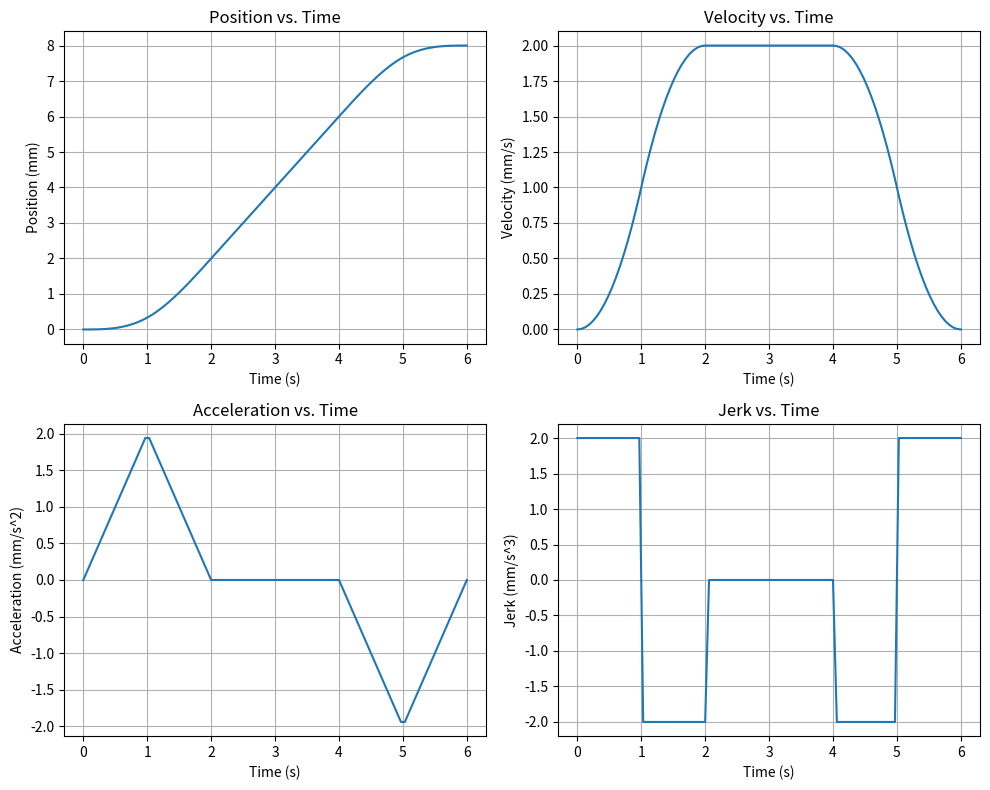

The matplotlib source for this figure:
import numpy as np
from scipy.optimize import newton


class FivePhaseProfile:
    ACC_TYPES = {
        "CV": 1,
        "ACC": 2,
        "DEC": 3,
        "ACC_CV": 4,
        "CV_DEC": 5,
        "ACC_DEC": 6,
        "ACC_CV_DEC": 7,
    }

    def __init__(self, v_str, v_end, arc_length, v_max, a_max, j_max, Ts):
        self.v_str = v_str
        self.v_end = v_end
        self.arc_length = arc_length
        self.v_max = v_max
        self.a_max = a_max
        self.j_max = j_max
        self.Ts = Ts  # 插补周期

    def generate_profile(self):
        self.acc_type = self.determine_type(self.v_str, self.v_end, self.arc_length)
        self.jerk_profile = np.array([self.j_max, -self.j_max, 0, -self.j_max, self.j_max])
        self.time_profile = self.get_profile(self.acc_type, self.v_str, self.v_end, self.arc_length)
        self.total_time = np.sum(self.time_profile)

    def determine_type(self, v_str, v_end, arc_length):
        if v_str > self.v_max or v_end > self.v_max:
            raise Exception("Invalid velocity values")

        J = self.j_max
        L_r1 = 2 * v_str * self.Ts
        L_r2 = (v_str + v_end) * np.sqrt(np.abs(v_end - v_str) / J)
        L_r3 = (v_str + self.v_max) * np.sqrt((self.v_max - v_str) / J) + (self.v_max + v_end) * np.sqrt(
            (self.v_max - v_end) / J
        )
        if v_str < v_end:
            L_r4 = (v_str + self.v_max) * np.sqrt((self.v_max - v_str) / J)
        else:
            L_r4 = (v_end + self.v_max) * np.sqrt((self.v_max - v_end) / J)

        if v_str == self.v_max and v_end == self.v_max:
            return self.ACC_TYPES["CV"]
        elif v_str < self.v_max and v_end < self.v_max:
            if arc_length <= L_r1:
                return self.ACC_TYPES["CV"]
            elif arc_length <= L_r2:
                if v_str < v_end:
                    return self.ACC_TYPES["ACC"]
                else:
                    return self.ACC_TYPES["DEC"]
            elif arc_length <= L_r3:
                return self.ACC_TYPES["ACC_DEC"]
            else:
                return self.ACC_TYPES["ACC_CV_DEC"]
        elif v_str == self.v_max or v_end == self.v_max:
            if arc_length <= L_r1:
                return self.ACC_TYPES["CV"]
            elif arc_length <= L_r4:
                if v_str <= v_end:
                    return self.ACC_TYPES["ACC"]
                else:
                    return self.ACC_TYPES["DEC"]
            else:
                if v_str <= v_end:
                    return self.ACC_TYPES["ACC_CV"]
                else:
                    return self.ACC_TYPES["CV_DEC"]
        else:
            raise Exception("Invalid velocity values")

    def get_profile(self, acc_type, v_str, v_end, arc_length):
        if acc_type == self.ACC_TYPES["CV"]:
            return self._cv_profile(v_str, v_end, arc_length)
        elif acc_type == self.ACC_TYPES["ACC"]:
            return self._acc_profile(v_str, v_end, arc_length)
        elif acc_type == self.ACC_TYPES["DEC"]:
            return self._dec_profile(v_str, v_end, arc_length)
        elif acc_type == self.ACC_TYPES["ACC_CV"]:
            return self._acc_cv_profile(v_str, v_end, arc_length)
        elif acc_type == self.ACC_TYPES["CV_DEC"]:
            return self._cv_dec_profile(v_str, v_end, arc_length)
        elif acc_type == self.ACC_TYPES["ACC_DEC"]:
            return self._acc_dec_profile(v_str, v_end, arc_length)
        elif acc_type == self.ACC_TYPES["ACC_CV_DEC"]:
            return self._acc_cv_dec_profile(v_str, v_end, arc_length)
        else:
            raise Exception("Invalid acceleration type")

    def get_motion_state(self, t):
        t_str, _, t_c, t_end, _ = self.time_profile
        if t <= t_str:
            return self.run_phase_1(t)
        elif t <= 2 * t_str:
            return self.run_phase_2(t - t_str, t_str)
        elif t <= 2 * t_str + t_c:
            return self.run_phase_3(t - 2 * t_str, t_str)
        elif t <= 2 * t_str + t_c + t_end:
            return self.run_phase_4(t - 2 * t_str - t_c, t_str, t_c)
        elif t <= 2 * t_str + t_c + 2 * t_end:
            return self.run_phase_5(t - 2 * t_str - t_c - t_end, t_str, t_c, t_end)
        else:
            raise Exception("Invalid time value")

    def _cv_profile(self, v_str, v_end, arc_length):
        t_c = 2 * arc_length / (v_str + v_end)
        time_profile = np.array([0, 0, t_c, 0, 0])
        return time_profile

    def _acc_profile(self, v_str, v_end, arc_length):

        def f_type2(t):
            return self.j_max * t**3 + 2 * v_str * t - arc_length

        def f_prime_type2(t):
            return 3 * self.j_max * t**2 + 2 * v_str

        t_guess = arc_length / (v_str + v_end)
        t_str = newton(f_type2, t_guess, f_prime_type2)
        time_profile = np.array([t_str, t_str, 0, 0, 0])
        return time_profile

    def _dec_profile(self, v_str, v_end, arc_length):

        def f_type3(t):
            return -self.j_max * t**3 + 2 * v_str * t - arc_length

        def f_prime_type3(t):
            return -3 * self.j_max * t**2 + 2 * v_str

        t_guess = arc_length / (v_str + v_end)
        t_end = newton(f_type3, t_guess, f_prime_type3)
        time_profile = np.array([0, 0, 0, t_end, t_end])
        return time_profile

    def _acc_cv_profile(self, v_str, v_end, arc_length):
        t_str = np.sqrt((v_end - v_str) / self.j_max)
        L_r4 = (v_str + v_end) * t_str
        t_c = (arc_length - L_r4) / v_end
        time_profile = np.array([t_str, t_str, t_c, 0, 0])
        return time_profile

    def _cv_dec_profile(self, v_str, v_end, arc_length):
        t_end = np.sqrt((v_str - v_end) / self.j_max)
        L_r4 = (v_str + v_end) * t_end
        t_c = (arc_length - L_r4) / v_str
        time_profile = np.array([0, 0, t_c, t_end, t_end])
        return time_profile

    def _acc_dec_profile(self, v_str, v_end, arc_length):

        def f_type6(t):
            return (
                self.j_max * (v_end - v_str) * t**4
                + 2 * self.j_max * arc_length * t**3
                - (v_str - v_end) ** 2 * t**2
                + 4 * arc_length * v_str * t
                + (v_str + v_end) ** 2 * (v_str - v_end) / self.j_max
                - arc_length**2
            )

        def f_prime_type6(t):
            return (
                4 * self.j_max * (v_end - v_str) * t**3
                + 6 * self.j_max * arc_length * t**2
                - 2 * (v_str - v_end) ** 2 * t
                + 4 * arc_length * v_str
            )

        t_guess = arc_length / (v_str + v_end + 1e-6)
        t_str = newton(f_type6, t_guess, f_prime_type6)
        delta = t_str**2 + (v_str - v_end) / self.j_max
        delta = np.maximum(delta, 0)
        t_end = np.sqrt(delta)
        time_profile = np.array([t_str, t_str, 0, t_end, t_end])
        return time_profile

    def _acc_cv_dec_profile(self, v_str, v_end, arc_length):

        t_str = np.sqrt((self.v_max - v_str) / self.j_max)
        t_end = np.sqrt((self.v_max - v_end) / self.j_max)
        L_acc = (v_str + self.v_max) * t_str
        L_dec = (self.v_max + v_end) * t_end
        t_c = (arc_length - L_acc - L_dec) / self.v_max
        time_profile = np.array([t_str, t_str, t_c, t_end, t_end])
        return time_profile

    def run_phase_1(self, t):
        J, v_str = self.j_max, self.v_str
        a = J * t
        v = v_str + J * t**2 / 2
        s = t * (J * t**2 / 6 + v_str)
        return s, v, a, J

    def run_phase_2(self, t, t_str):
        J, v_str = self.j_max, self.v_str
        a = J * (t_str - t)
        v = v_str + J * t_str**2 / 2 + J * t_str * t - J * t**2 / 2
        s = J * t_str**3 / 6 + J * t_str * t**2 / 2 - J * t**3 / 6 + t_str * v_str + t * (J * t_str**2 + 2 * v_str) / 2
        return s, v, a, -J

    def run_phase_3(self, t, t_str):
        J, v_str = self.j_max, self.v_str
        a = 0
        v = J * t_str**2 + v_str
        s = J * t_str**3 + J * t_str**2 * t + 2 * t_str * v_str + v_str * t
        return s, v, a, 0

    def run_phase_4(self, t, t_str, t_c):
        J, v_str = self.j_max, self.v_str
        a = -J * t
        v = v_str + J * t_str**2 - J * t**2 / 2
        s = (
            J * t_c * t_str**2
            + J * t_str**3
            + J * t_str**2 * t
            - J * t**3 / 6
            + t_c * v_str
            + 2 * t_str * v_str
            + v_str * t
        )
        return s, v, a, -J

    def run_phase_5(self, t, t_str, t_c, t_end):
        J, v_str = self.j_max, self.v_str
        a = J * (-t_end + t)
        v = v_str - J * t_end**2 / 2 - J * t_end * t + J * t_str**2 + J * t**2 / 2
        s = (
            J * t_c * t_str**2
            - J * t_end**3 / 6
            - J * t_end**2 * t / 2
            + J * t_end * t_str**2
            - J * t_end * t**2 / 2
            + J * t_str**3
            + J * t_str**2 * t
            + J * t**3 / 6
            + t_c * v_str
            + t_end * v_str
            + 2 * t_str * v_str
            + v_str * t
        )
        return s, v, a, J


if __name__ == "__main__":
    import matplotlib.pyplot as plt

    t_str = 1
    t_c = 2
    t_end = 1
    p1 = FivePhaseProfile(0, 0, 8, 10, 50, 2, 0.002)
    p1.time_profile = np.array([t_str, t_str, t_c, t_end, t_end])
    total_t = 2 * t_str + t_c + 2 * t_end
    S, V, A, J = [], [], [], []
    T = np.linspace(0, total_t, 100)
    for t in T:
        s, v, a, j = p1.get_motion_state(t)
        S.append(s)
        V.append(v)
        A.append(a)
        J.append(j)
    plt.figure(figsize=(10, 8))
    plt.subplot(2, 2, 1)
    plt.plot(T, S)
    plt.xlabel("Time (s)")
    plt.ylabel("Position (mm)")
    plt.title("Position vs. Time")
    plt.grid(True)

    plt.subplot(2, 2, 2)
    plt.plot(T, V)
    plt.xlabel("Time (s)")
    plt.ylabel("Velocity (mm/s)")
    plt.title("Velocity vs. Time")
    plt.grid(True)

    plt.subplot(2, 2, 3)
    plt.plot(T, A)
    plt.xlabel("Time (s)")
    plt.ylabel("Acceleration (mm/s^2)")
    plt.title("Acceleration vs. Time")
    plt.grid(True)

    plt.subplot(2, 2, 4)
    plt.plot(T, J)
    plt.xlabel("Time (s)")
    plt.ylabel("Jerk (mm/s^3)")
    plt.title("Jerk vs. Time")
    plt.grid(True)

    plt.tight_layout()
    plt.show()
